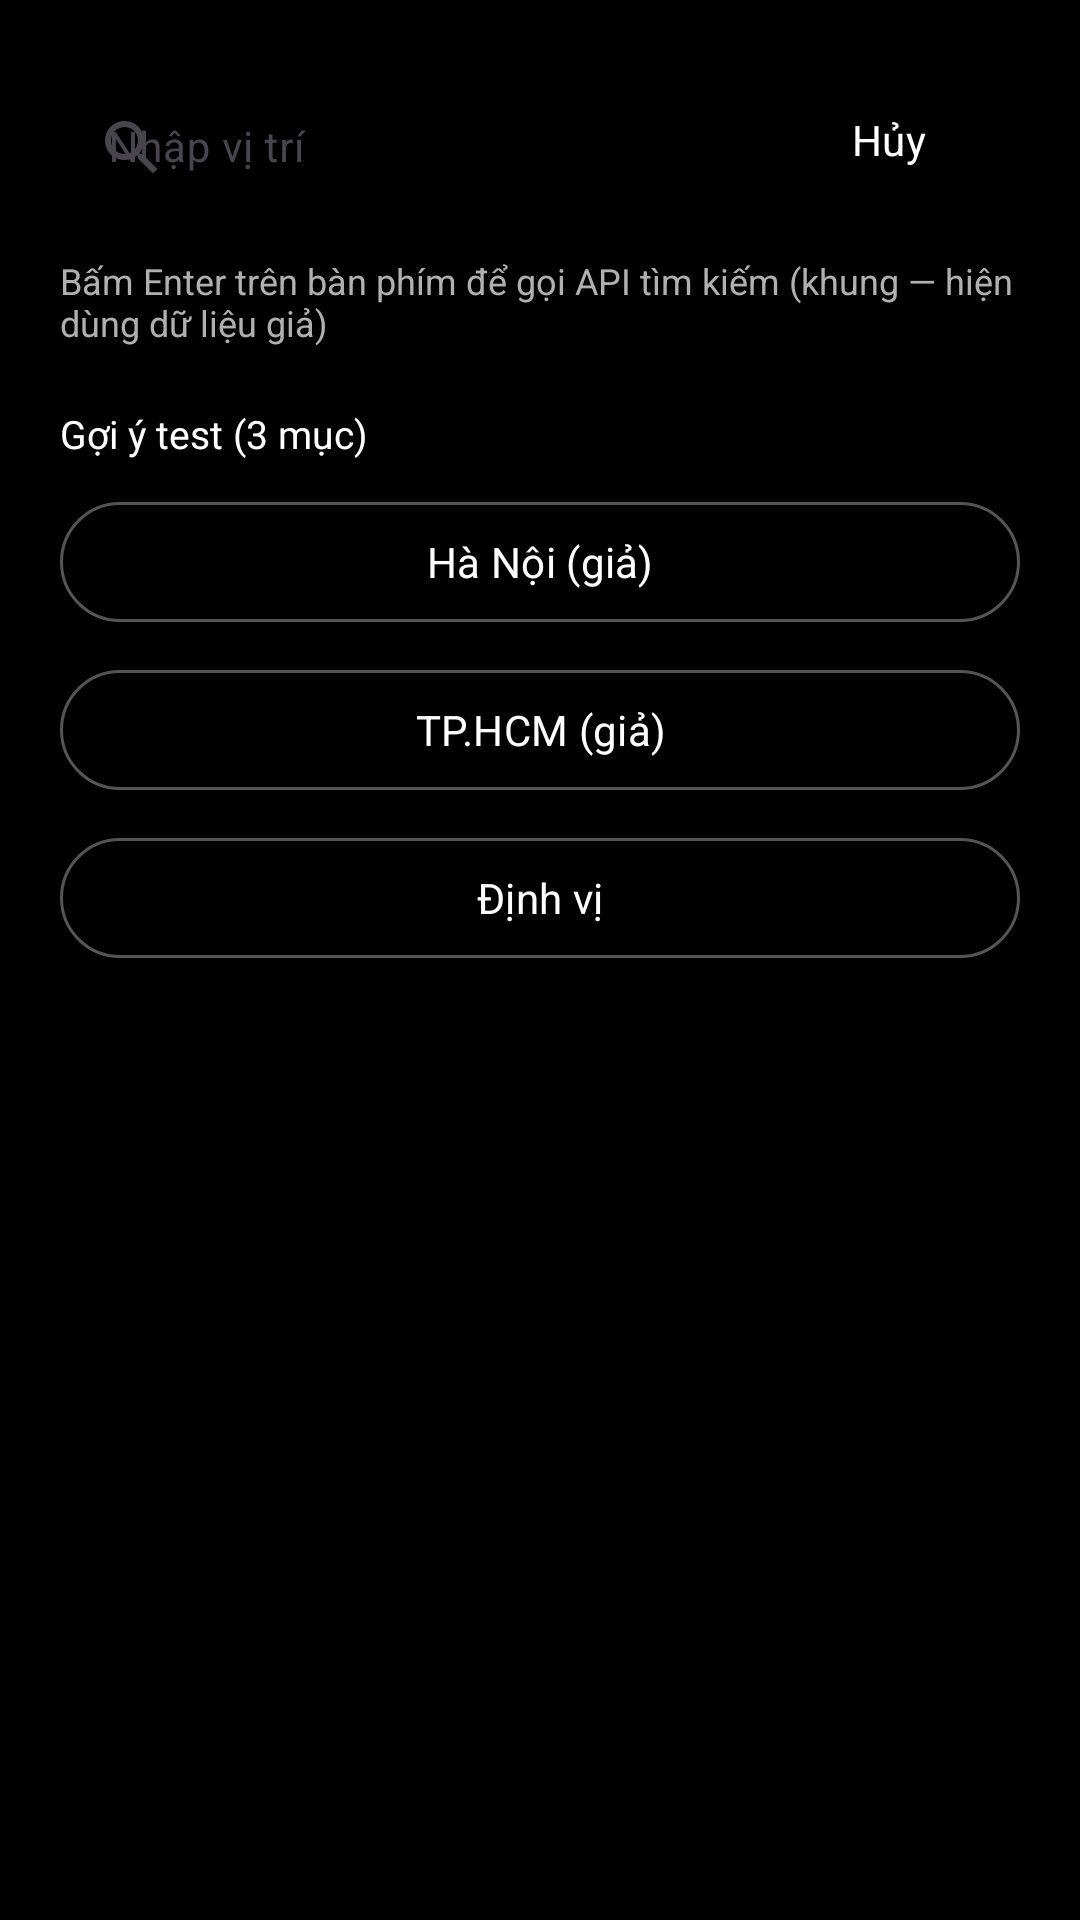

The Android layout XML behind this screen, and the referenced resources:
<!-- AndroidManifest.xml: activity theme Theme.WeatherForcastApp.Black -->
<!-- res/layout/activity_search.xml -->
<?xml version="1.0" encoding="utf-8"?>
<LinearLayout xmlns:android="http://schemas.android.com/apk/res/android"
    xmlns:app="http://schemas.android.com/apk/res-auto"
    android:layout_width="match_parent"
    android:layout_height="match_parent"
    android:background="@color/screen_bg_black"
    android:fitsSystemWindows="true"
    android:orientation="vertical"
    android:paddingHorizontal="20dp"
    android:paddingTop="20dp">

    <LinearLayout
        android:layout_width="match_parent"
        android:layout_height="wrap_content"
        android:gravity="center_vertical"
        android:orientation="horizontal">

        <com.google.android.material.textfield.TextInputLayout
            style="@style/Widget.Material3.TextInputLayout.OutlinedBox.Dense"
            android:layout_width="0dp"
            android:layout_height="wrap_content"
            android:layout_weight="1"
            app:boxStrokeColor="@color/glass_stroke_on_dark"
            app:hintTextColor="@color/text_secondary_on_dark"
            app:startIconDrawable="@drawable/ic_search_24">

            <com.google.android.material.textfield.TextInputEditText
                android:id="@+id/editSearch"
                android:layout_width="match_parent"
                android:layout_height="wrap_content"
                android:hint="@string/search_hint"
                android:imeOptions="actionSearch"
                android:inputType="text"
                android:textColor="@color/text_primary_on_dark"
                android:textColorHint="@color/text_secondary_on_dark" />
        </com.google.android.material.textfield.TextInputLayout>

        <com.google.android.material.button.MaterialButton
            android:id="@+id/buttonCancel"
            style="@style/Widget.Material3.Button.TextButton"
            android:layout_width="wrap_content"
            android:layout_height="wrap_content"
            android:text="@string/cancel"
            android:textColor="@color/text_primary_on_dark" />
    </LinearLayout>

    <TextView
        android:layout_width="wrap_content"
        android:layout_height="wrap_content"
        android:layout_marginTop="12dp"
        android:text="@string/search_run_hint"
        android:textColor="@color/text_secondary_on_dark"
        android:textSize="12sp" />

    <TextView
        android:layout_width="wrap_content"
        android:layout_height="wrap_content"
        android:layout_marginTop="20dp"
        android:text="@string/fake_suggestions_minimal"
        android:textColor="@color/text_primary_on_dark"
        android:textSize="13sp" />

    <com.google.android.material.button.MaterialButton
        android:id="@+id/chipFakeHanoi"
        style="@style/Widget.Material3.Button.OutlinedButton"
        android:layout_width="match_parent"
        android:layout_height="wrap_content"
        android:layout_marginTop="10dp"
        android:text="Hà Nội (giả)"
        android:textColor="@color/text_primary_on_dark"
        app:strokeColor="@color/glass_stroke_on_dark" />

    <com.google.android.material.button.MaterialButton
        android:id="@+id/chipFakeHcmc"
        style="@style/Widget.Material3.Button.OutlinedButton"
        android:layout_width="match_parent"
        android:layout_height="wrap_content"
        android:layout_marginTop="8dp"
        android:text="TP.HCM (giả)"
        android:textColor="@color/text_primary_on_dark"
        app:strokeColor="@color/glass_stroke_on_dark" />

    <com.google.android.material.button.MaterialButton
        android:id="@+id/chipLocate"
        style="@style/Widget.Material3.Button.OutlinedButton"
        android:layout_width="match_parent"
        android:layout_height="wrap_content"
        android:layout_marginTop="8dp"
        android:text="@string/locate_chip"
        android:textColor="@color/text_primary_on_dark"
        app:strokeColor="@color/glass_stroke_on_dark" />
</LinearLayout>
<!-- resources referenced by this layout -->
<resources>
  <color name="glass_stroke_on_dark">#55FFFFFF</color>
  <color name="screen_bg_black">#000000</color>
  <color name="text_primary_on_dark">#FFFFFF</color>
  <color name="text_secondary_on_dark">#B0B0B0</color>
  <!-- drawable ic_search_24 (drawable) -->
  <?xml version="1.0" encoding="utf-8"?>
  <vector xmlns:android="http://schemas.android.com/apk/res/android"
      android:width="24dp"
      android:height="24dp"
      android:viewportWidth="24"
      android:viewportHeight="24">
      <path
          android:fillColor="@color/text_secondary_on_dark"
          android:pathData="M15.5,14h-0.79l-0.28,-0.27C15.41,12.59 16,11.11 16,9.5 16,5.91 13.09,3 9.5,3S3,5.91 3,9.5 5.91,16 9.5,16c1.61,0 3.09,-0.59 4.23,-1.57l0.27,0.28v0.79l5,4.99L20.49,19l-4.99,-5zM9.5,14C7.01,14 5,11.99 5,9.5S7.01,5 9.5,5 14,7.01 14,9.5 11.99,14 9.5,14z" />
  </vector>
  <string name="cancel">Hủy</string>
  <string name="fake_suggestions_minimal">Gợi ý test (3 mục)</string>
  <string name="locate_chip">Định vị</string>
  <string name="search_hint">Nhập vị trí</string>
  <string name="search_run_hint">Bấm Enter trên bàn phím để gọi API tìm kiếm (khung — hiện dùng dữ liệu giả)</string>
  <style name="Theme.WeatherForcastApp.Black" parent="Theme.WeatherForcastApp">
          <item name="android:windowBackground">@color/screen_bg_black</item>
      </style>
  <style name="Theme.WeatherForcastApp" parent="Theme.Material3.DayNight.NoActionBar">
          <item name="android:statusBarColor">@android:color/transparent</item>
          <item name="android:navigationBarColor">@android:color/transparent</item>
          <item name="android:windowLightStatusBar">false</item>
          <item name="colorPrimary">@color/weather_type1_end</item>
          <item name="colorSurface">@color/screen_bg_black</item>
          <item name="android:fontFamily">sans-serif</item>
          <item name="fontFamily">sans-serif</item>
          <item name="textAppearanceTitleLarge">@style/TextAppearance.Weather.TitleLarge</item>
          <item name="textAppearanceBodyLarge">@style/TextAppearance.Weather.Body</item>
          <item name="textAppearanceBodyMedium">@style/TextAppearance.Weather.Body</item>
      </style>
  <color name="weather_type1_end">#4A91FF</color>
  <style name="TextAppearance.Weather.TitleLarge" parent="TextAppearance.Material3.TitleLarge">
          <item name="android:fontFamily">sans-serif-medium</item>
          <item name="fontFamily">sans-serif-medium</item>
          <item name="android:letterSpacing">0</item>
      </style>
  <style name="TextAppearance.Weather.Body" parent="TextAppearance.Material3.BodyMedium">
          <item name="android:fontFamily">sans-serif</item>
          <item name="fontFamily">sans-serif</item>
      </style>
</resources>
